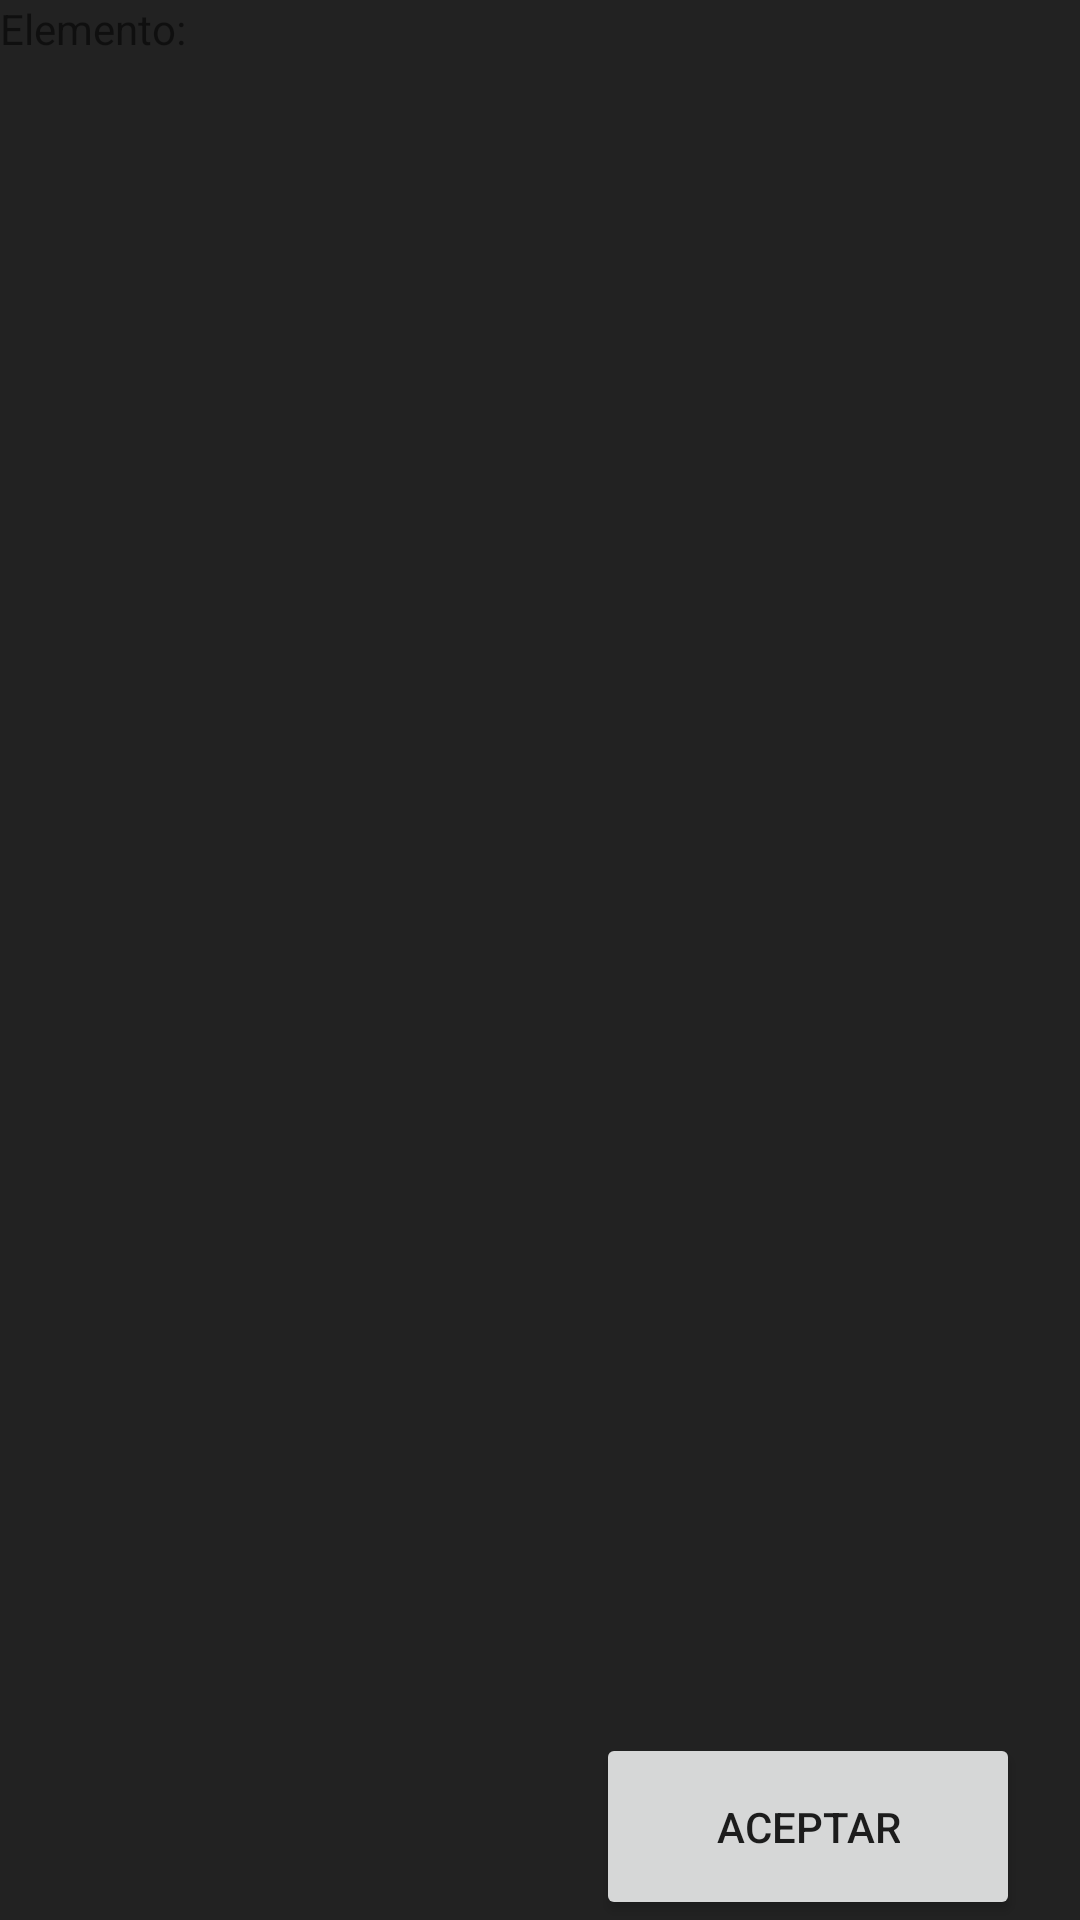

Layout XML and referenced resources for this Android screen:
<!-- AndroidManifest.xml: application theme Estolo -->
<!-- res/layout/fragment_select_spects.xml -->
<?xml version="1.0" encoding="utf-8"?>
<LinearLayout xmlns:android="http://schemas.android.com/apk/res/android"
    xmlns:app="http://schemas.android.com/apk/res-auto"
    xmlns:tools="http://schemas.android.com/tools"
    android:id="@+id/LLFragmentaddSpects"
    android:layout_width="match_parent"
    android:layout_height="match_parent"
    android:background="#DD000000"
    android:gravity="end"
    android:orientation="vertical"
    android:visibility="visible">

    <TextView
        android:id="@+id/textViewElementoFragmentSelectSpects"
        android:layout_width="match_parent"
        android:layout_height="wrap_content"
        android:text="Elemento:" />

    <androidx.recyclerview.widget.RecyclerView
        android:id="@+id/RecyclerViewSpects"
        android:layout_width="match_parent"
        android:layout_height="0dp"
        android:layout_weight="9"
        android:visibility="visible" />

    <Button
        android:id="@+id/BotonAcceptarconfig"
        android:layout_width="wrap_content"
        android:layout_height="0dp"
        android:layout_marginRight="20dp"
        android:layout_weight="1"
        android:paddingLeft="40dp"
        android:paddingRight="40dp"
        android:text="Aceptar" />


</LinearLayout>
<!-- resources referenced by this layout -->
<resources>
  <style name="Estolo" parent="Theme.MaterialComponents.Light.NoActionBar">
          <item name="android:actionButtonStyle">@style/ActionButton</item>
          <item name="toolbarStyle"> @style/FormatoBarra</item>
          <item name="appBarLayoutStyle">@style/appbar</item>
  
  
      </style>
  <style name="ActionButton" parent="@android:style/Widget.ActionButton">
          <item name="android:drawable">@dimen/action_button_padding</item>
      </style>
  <style name="FormatoBarra" parent="Widget.MaterialComponents.Toolbar">
          <item name="android:titleTextColor" tools:targetApi="m">#FFFFFF</item>
  
      </style>
  <style name="appbar" parent="Widget.Design.AppBarLayout">
          <item name="android:background">@color/dogma2chrysallis_A100</item>
  
  
  
      </style>
  <dimen name="action_button_padding">5dp</dimen>
  <color name="dogma2chrysallis_A100">#c3ff9b</color>
</resources>
